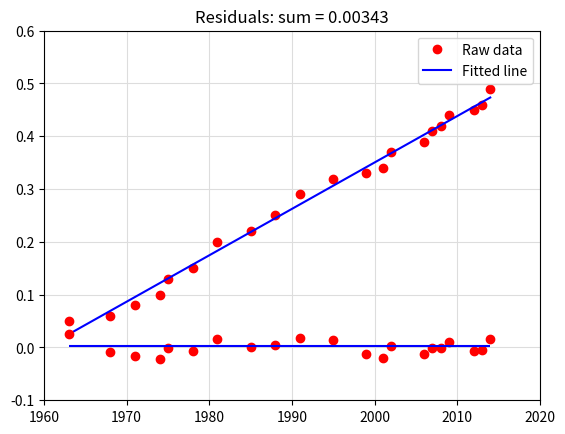

The script that saved this image:
'''
Get least squares fit over bivariate data
'''
import numpy as np
import matplotlib.pyplot as plt

x = np.array([1963, 1968, 1971, 1974, 1975, 1978, 1981, 1985, 1988, 1991, 1995, 
    1999, 2001, 2002, 2006, 2007, 2008, 2009, 2012, 2013, 2014])
y = np.array([.05, .06, .08, .10, .13, .15, .20, .22, .25, .29, .32, .33, .34, 
    .37, .39, .41, .42, .44, .45, .46, .49])

def main():

    # we want to solve the equation y = A*p
    A = np.vstack([x, np.ones(len(x))]).T
    # solve for p
    m, c = np.linalg.lstsq(A, y, rcond=None)[0]
    print('m = {:.5f}'.format(m))
    print('c = {:.5f}'.format(c))



    plt.plot(x, y, 'or', label='Raw data')
    plt.plot(x, m*x + c, 'b', label='Fitted line')

    plt.xlim(1960,2020)
    plt.ylim(-0.1, 0.6)
    plt.grid(color='#DDDDDD')
    plt.legend()

    # pyplot.title() sets label for title
    plt.title('Least Squares Fit: m = {0:.4f}, c = {0:.5f}'.format(m, c))
    plt.show()

    '''
    Residuals are the leftovers from applying m*x+c formula and comparing it to
    the actual data value.
    '''
    residuals = [(y[index] - (m*x_i + c)) for index, x_i in enumerate(x)]
    '''
    Numpy formula for getting the sum of the squares of all the residuals.
    Ideally, this number should be close to 0
    '''
    residuals_sum = np.linalg.lstsq(A, y, rcond=None)[1][0] 
    plt.plot(x, residuals, 'or')
    plt.hlines(residuals_sum, x[0], x[-1,], 'b')
    plt.grid(color='#DDDDDD')
    plt.title('Residuals: sum = {0:.5f}'.format(residuals_sum))
    plt.show()

if __name__ == '__main__':
    main()
